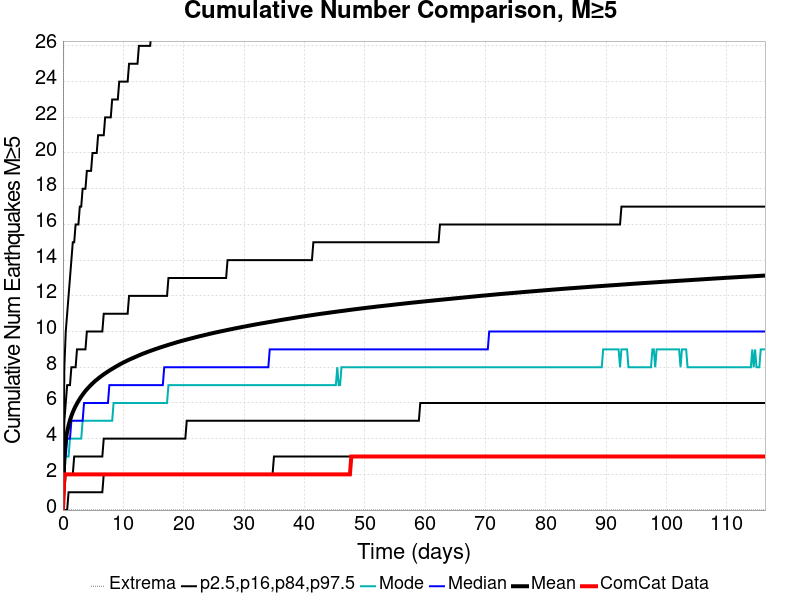

Source data for this figure (header and first rows):
Time (days), ComCat Data, Simulation Mean, Simulation Median, Simulation Mode, Simulation Minimum, Simulation Maximum, 2.5 %-ile, 16 %-ile, 84 %-ile, 97.5 %-ile
0.0, 0.0, 0.0, 0.0, 0.0, 0.0, 0.0, 0.0, 0.0, 0.0, 0.0
0.2331, 2.0, 3.163, 3.0, 2.0, 0.0, 56.0, 0.0, 1.0, 5.0, 8.0
0.4662, 2.0, 3.916, 3.0, 3.0, 0.0, 81.0, 0.0, 2.0, 6.0, 10.0
0.6994, 2.0, 4.389, 4.0, 3.0, 0.0, 91.0, 0.0, 2.0, 7.0, 11.0
0.9325, 2.0, 4.745, 4.0, 3.0, 0.0, 101.0, 1.0, 2.0, 7.0, 12.0
1.166, 2.0, 5.029, 4.0, 4.0, 0.0, 104.0, 1.0, 2.0, 7.0, 13.0
1.399, 2.0, 5.27, 5.0, 4.0, 0.0, 109.0, 1.0, 2.0, 8.0, 14.0
1.632, 2.0, 5.476, 5.0, 4.0, 0.0, 114.0, 1.0, 2.0, 8.0, 15.0
1.865, 2.0, 5.66, 5.0, 4.0, 0.0, 116.0, 1.0, 3.0, 8.0, 15.0
2.098, 2.0, 5.822, 5.0, 4.0, 0.0, 119.0, 1.0, 3.0, 8.0, 16.0
2.331, 2.0, 5.969, 5.0, 4.0, 0.0, 124.0, 1.0, 3.0, 9.0, 16.0
2.564, 2.0, 6.106, 5.0, 4.0, 0.0, 126.0, 1.0, 3.0, 9.0, 16.0
2.797, 2.0, 6.234, 5.0, 4.0, 0.0, 129.0, 1.0, 3.0, 9.0, 17.0
3.031, 2.0, 6.354, 5.0, 4.0, 0.0, 129.0, 1.0, 3.0, 9.0, 17.0
3.264, 2.0, 6.466, 5.0, 5.0, 0.0, 131.0, 1.0, 3.0, 9.0, 18.0
3.497, 2.0, 6.573, 6.0, 5.0, 0.0, 134.0, 1.0, 3.0, 9.0, 18.0
3.73, 2.0, 6.671, 6.0, 5.0, 0.0, 136.0, 1.0, 3.0, 9.0, 18.0
3.963, 2.0, 6.763, 6.0, 5.0, 0.0, 138.0, 1.0, 3.0, 10.0, 19.0
4.196, 2.0, 6.85, 6.0, 5.0, 0.0, 143.0, 1.0, 3.0, 10.0, 19.0
4.429, 2.0, 6.934, 6.0, 5.0, 0.0, 145.0, 1.0, 3.0, 10.0, 19.0
4.662, 2.0, 7.014, 6.0, 5.0, 0.0, 145.0, 1.0, 3.0, 10.0, 19.0
4.896, 2.0, 7.091, 6.0, 5.0, 0.0, 146.0, 1.0, 3.0, 10.0, 20.0
5.129, 2.0, 7.166, 6.0, 5.0, 0.0, 147.0, 1.0, 3.0, 10.0, 20.0
5.362, 2.0, 7.235, 6.0, 5.0, 0.0, 150.0, 1.0, 3.0, 10.0, 20.0
5.595, 2.0, 7.301, 6.0, 5.0, 0.0, 151.0, 1.0, 3.0, 10.0, 20.0
5.828, 2.0, 7.365, 6.0, 5.0, 0.0, 153.0, 1.0, 3.0, 10.0, 21.0
6.061, 2.0, 7.427, 6.0, 5.0, 0.0, 156.0, 1.0, 3.0, 10.0, 21.0
6.294, 2.0, 7.488, 6.0, 5.0, 0.0, 157.0, 1.0, 3.0, 10.0, 21.0
6.527, 2.0, 7.547, 6.0, 5.0, 0.0, 158.0, 1.0, 3.0, 10.0, 21.0
6.761, 2.0, 7.603, 6.0, 5.0, 0.0, 158.0, 2.0, 4.0, 11.0, 21.0
6.994, 2.0, 7.656, 6.0, 5.0, 0.0, 159.0, 2.0, 4.0, 11.0, 22.0
7.227, 2.0, 7.709, 6.0, 5.0, 0.0, 159.0, 2.0, 4.0, 11.0, 22.0
7.46, 2.0, 7.763, 6.0, 5.0, 0.0, 161.0, 2.0, 4.0, 11.0, 22.0
7.693, 2.0, 7.813, 7.0, 5.0, 0.0, 161.0, 2.0, 4.0, 11.0, 22.0
7.926, 2.0, 7.862, 7.0, 5.0, 0.0, 162.0, 2.0, 4.0, 11.0, 22.0
8.159, 2.0, 7.911, 7.0, 5.0, 0.0, 163.0, 2.0, 4.0, 11.0, 23.0
8.392, 2.0, 7.957, 7.0, 6.0, 0.0, 163.0, 2.0, 4.0, 11.0, 23.0
8.626, 2.0, 8.005, 7.0, 6.0, 0.0, 163.0, 2.0, 4.0, 11.0, 23.0
8.859, 2.0, 8.051, 7.0, 6.0, 0.0, 165.0, 2.0, 4.0, 11.0, 23.0
9.092, 2.0, 8.096, 7.0, 6.0, 0.0, 166.0, 2.0, 4.0, 11.0, 23.0
9.325, 2.0, 8.141, 7.0, 6.0, 0.0, 168.0, 2.0, 4.0, 11.0, 24.0
9.558, 2.0, 8.185, 7.0, 6.0, 0.0, 168.0, 2.0, 4.0, 11.0, 24.0
9.791, 2.0, 8.227, 7.0, 6.0, 0.0, 170.0, 2.0, 4.0, 11.0, 24.0
10.02, 2.0, 8.267, 7.0, 6.0, 0.0, 172.0, 2.0, 4.0, 11.0, 24.0
10.26, 2.0, 8.306, 7.0, 6.0, 0.0, 174.0, 2.0, 4.0, 11.0, 24.0
10.49, 2.0, 8.345, 7.0, 6.0, 0.0, 175.0, 2.0, 4.0, 11.0, 24.0
10.72, 2.0, 8.383, 7.0, 6.0, 0.0, 175.0, 2.0, 4.0, 11.0, 24.0
10.96, 2.0, 8.42, 7.0, 6.0, 0.0, 175.0, 2.0, 4.0, 12.0, 25.0
11.19, 2.0, 8.456, 7.0, 6.0, 0.0, 176.0, 2.0, 4.0, 12.0, 25.0
11.42, 2.0, 8.492, 7.0, 6.0, 0.0, 176.0, 2.0, 4.0, 12.0, 25.0
11.66, 2.0, 8.525, 7.0, 6.0, 0.0, 177.0, 2.0, 4.0, 12.0, 25.0
11.89, 2.0, 8.56, 7.0, 6.0, 0.0, 177.0, 2.0, 4.0, 12.0, 25.0
12.12, 2.0, 8.596, 7.0, 6.0, 0.0, 178.0, 2.0, 4.0, 12.0, 25.0
12.36, 2.0, 8.631, 7.0, 6.0, 0.0, 178.0, 2.0, 4.0, 12.0, 25.0
12.59, 2.0, 8.665, 7.0, 6.0, 0.0, 178.0, 2.0, 4.0, 12.0, 26.0
12.82, 2.0, 8.698, 7.0, 6.0, 0.0, 178.0, 2.0, 4.0, 12.0, 26.0
13.05, 2.0, 8.73, 7.0, 6.0, 0.0, 179.0, 2.0, 4.0, 12.0, 26.0
13.29, 2.0, 8.763, 7.0, 6.0, 0.0, 181.0, 2.0, 4.0, 12.0, 26.0
13.52, 2.0, 8.793, 7.0, 6.0, 0.0, 182.0, 2.0, 4.0, 12.0, 26.0
13.75, 2.0, 8.823, 7.0, 6.0, 0.0, 183.0, 2.0, 4.0, 12.0, 26.0
... 440 more rows
